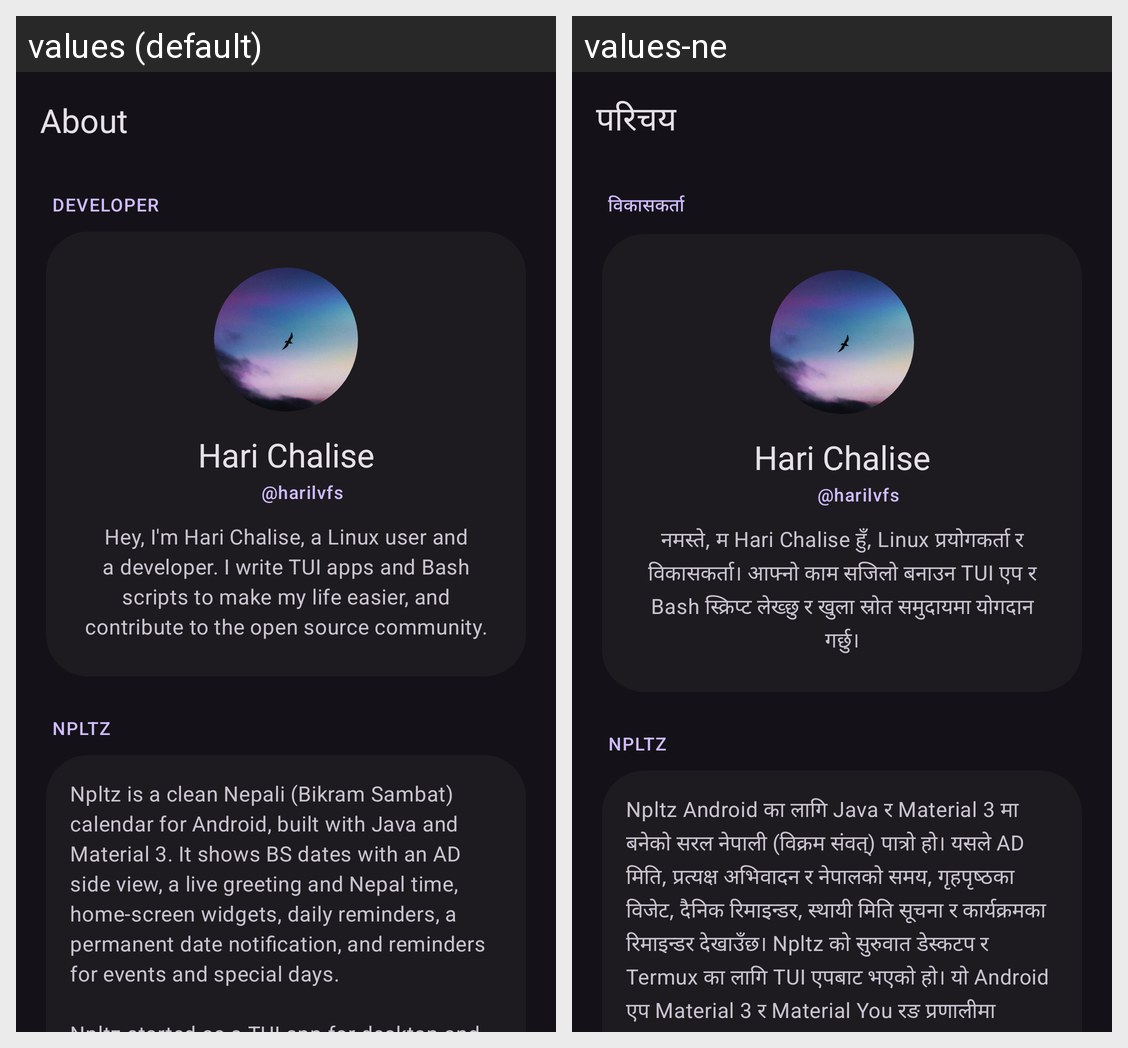

The Android screen above is rendered under two locales of the same app. Produce the string resources it draws, with the default and per-locale values.
Android screen res/layout/view_about.xml rendered under 2 locales, left to right: values (default), values-ne. Device: Nexus 5 (rendered at 1080×1920; each locale shown at half size, 540×960, under a caption strip naming it); theme AppTheme.
Strings drawn on this screen, with the default value and each locale's value (text and hints the layout hard-codes, and strings that could not be matched under every locale, appear in the picture but are not listed):

about
  values: About
  values-ne: परिचय

about_developer
  values: DEVELOPER
  values-ne: विकासकर्ता

dev_name
  values: Hari Chalise
  values-ne: Hari Chalise

dev_handle
  values: @harilvfs
  values-ne: @harilvfs

dev_bio
  values: Hey, I'm Hari Chalise, a Linux user and a developer. I write TUI apps and Bash scripts to make my life easier, and contribute to the open source community.
  values-ne: नमस्ते, म Hari Chalise हुँ, Linux प्रयोगकर्ता र विकासकर्ता। आफ्नो काम सजिलो बनाउन TUI एप र Bash स्क्रिप्ट लेख्छु र खुला स्रोत समुदायमा योगदान गर्छु।

about_npltz_section
  values: NPLTZ
  values-ne: NPLTZ

about_app_text
  values: Npltz is a clean Nepali (Bikram Sambat) calendar for Android, built with Java and Material 3. It shows BS dates with an AD side view, a live greeting and Nepal time, home-screen widgets, daily reminders, a permanent date notification, and reminders for events and special days.
      
      Npltz started as a TUI app for desktop and Termux. This Android app is a native rebuild that shares the same calendar …[clipped]
  values-ne: Npltz Android का लागि Java र Material 3 मा बनेको सरल नेपाली (विक्रम संवत्) पात्रो हो। यसले AD मिति, प्रत्यक्ष अभिवादन र नेपालको समय, गृहपृष्ठका विजेट, दैनिक रिमाइन्डर, स्थायी मिति सूचना र कार्यक्रमका रिमाइन्डर देखाउँछ। Npltz को सुरुवात डेस्कटप र Termux का लागि TUI एपबाट भएको हो। यो Android एप Material 3 र Material You रङ प्रणालीमा आधारित मौलिक पुनर्निर्माण हो। सबै कुरा अफलाइन चल्छ। पात्रोको डेटा …[clipped]
